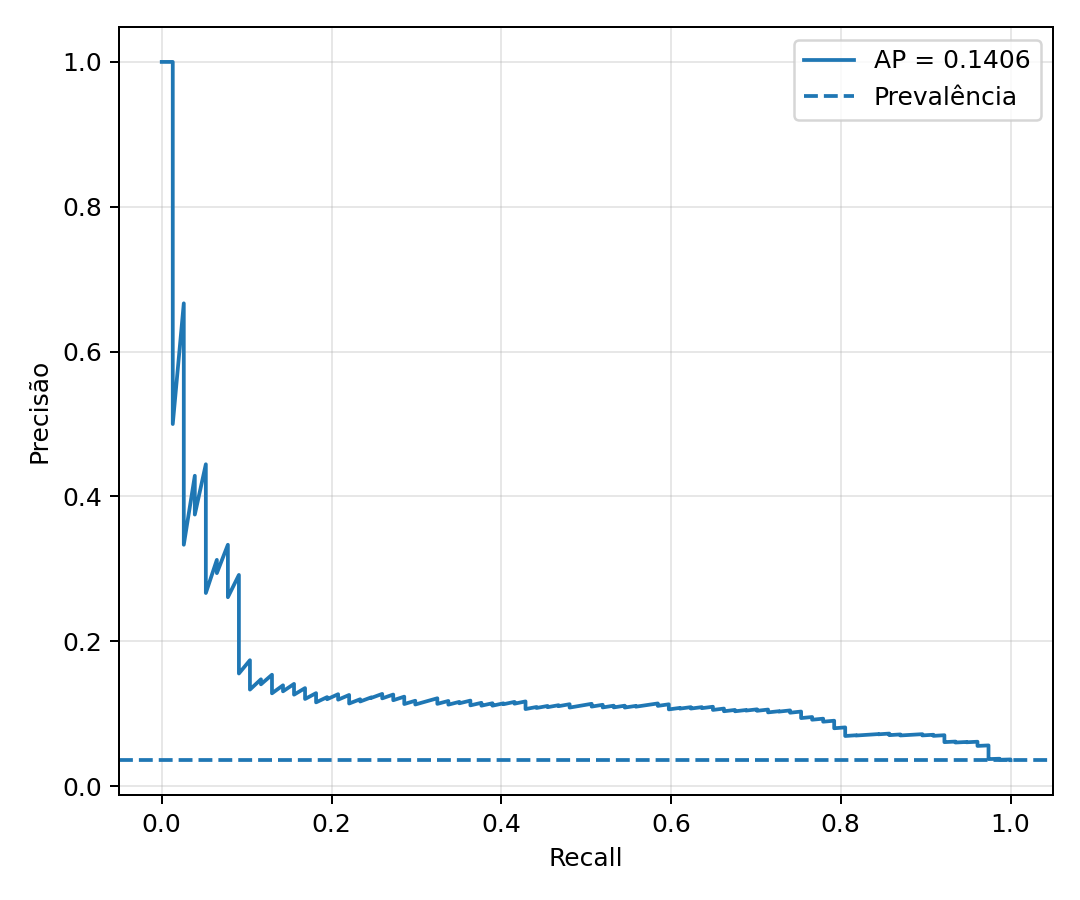

Source data for this figure (header and first rows):
recall, precision
1.0, 0.03586
1.0, 0.03588
1.0, 0.0359
1.0, 0.03591
1.0, 0.03593
1.0, 0.03595
1.0, 0.03596
1.0, 0.03598
1.0, 0.036
1.0, 0.03601
1.0, 0.03603
1.0, 0.03605
1.0, 0.03607
1.0, 0.03608
1.0, 0.0361
1.0, 0.03612
1.0, 0.03613
1.0, 0.03615
1.0, 0.03617
1.0, 0.03618
1.0, 0.0362
1.0, 0.03622
1.0, 0.03624
1.0, 0.03625
1.0, 0.03627
1.0, 0.03629
1.0, 0.0363
1.0, 0.03632
1.0, 0.03634
1.0, 0.03636
1.0, 0.03637
1.0, 0.03639
1.0, 0.03641
1.0, 0.03642
1.0, 0.03644
1.0, 0.03646
1.0, 0.03648
1.0, 0.03649
1.0, 0.03651
1.0, 0.03653
1.0, 0.03654
1.0, 0.03656
1.0, 0.03658
1.0, 0.0366
1.0, 0.03661
1.0, 0.03663
1.0, 0.03665
1.0, 0.03667
1.0, 0.03668
1.0, 0.0367
1.0, 0.03672
1.0, 0.03674
1.0, 0.03675
1.0, 0.03677
1.0, 0.03679
1.0, 0.03681
1.0, 0.03682
1.0, 0.03684
1.0, 0.03686
1.0, 0.03688
... 2,088 more rows
